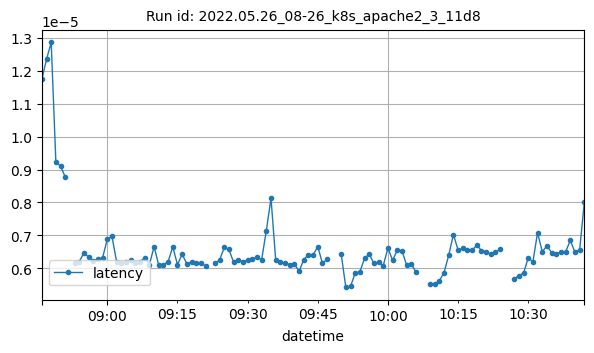

Source data for this figure (header and first rows):
datetime, latency
2022-05-26T08:46:00Z, 1.1742949485778807e-05
2022-05-26T08:47:00Z, 1.2345673891490575e-05
2022-05-26T08:48:00Z, 1.2856275162298624e-05
2022-05-26T08:49:00Z, 9.221754958699286e-06
2022-05-26T08:50:00Z, 9.101898598646285e-06
2022-05-26T08:51:00Z, 8.776396484284574e-06
2022-05-26T08:53:00Z, 6.158801420938537e-06
2022-05-26T08:54:00Z, 6.1986979011300614e-06
2022-05-26T08:55:00Z, 6.475359061514268e-06
2022-05-26T08:56:00Z, 6.337393995297019e-06
2022-05-26T08:57:00Z, 6.233590039749014e-06
2022-05-26T08:58:00Z, 6.277152588839317e-06
2022-05-26T08:59:00Z, 6.32476806640625e-06
2022-05-26T09:00:00Z, 6.890749331283418e-06
2022-05-26T09:01:00Z, 6.969151640630452e-06
2022-05-26T09:02:00Z, 6.186203699905369e-06
2022-05-26T09:03:00Z, 6.173366274698391e-06
2022-05-26T09:04:00Z, 6.19825325952704e-06
2022-05-26T09:05:00Z, 6.237545528927365e-06
2022-05-26T09:06:00Z, 6.16818854947871e-06
2022-05-26T09:07:00Z, 6.199662202323964e-06
2022-05-26T09:08:00Z, 6.318187283241753e-06
2022-05-26T09:09:00Z, 6.111187168705911e-06
2022-05-26T09:10:00Z, 6.6577701889592215e-06
2022-05-26T09:11:00Z, 6.094075376981935e-06
2022-05-26T09:12:00Z, 6.099954011779677e-06
2022-05-26T09:13:00Z, 6.204295458569867e-06
2022-05-26T09:14:00Z, 6.651872591996564e-06
2022-05-26T09:15:00Z, 6.109476089477539e-06
2022-05-26T09:16:00Z, 6.4288812481667386e-06
2022-05-26T09:17:00Z, 6.138605879059392e-06
2022-05-26T09:18:00Z, 6.197043407110521e-06
2022-05-26T09:19:00Z, 6.147454683212438e-06
2022-05-26T09:20:00Z, 6.147396757977902e-06
2022-05-26T09:21:00Z, 6.077972646602291e-06
2022-05-26T09:23:00Z, 6.162886878094041e-06
2022-05-26T09:24:00Z, 6.247037602477549e-06
2022-05-26T09:25:00Z, 6.63218823470765e-06
2022-05-26T09:26:00Z, 6.573961808723963e-06
2022-05-26T09:27:00Z, 6.182964782363187e-06
2022-05-26T09:28:00Z, 6.256213766991059e-06
2022-05-26T09:29:00Z, 6.203711456983679e-06
2022-05-26T09:30:00Z, 6.245902453097468e-06
2022-05-26T09:31:00Z, 6.281761312552134e-06
2022-05-26T09:32:00Z, 6.334983056459791e-06
2022-05-26T09:33:00Z, 6.2646129890270175e-06
2022-05-26T09:34:00Z, 7.144763957084289e-06
2022-05-26T09:35:00Z, 8.125231627633455e-06
2022-05-26T09:36:00Z, 6.2580755723697495e-06
2022-05-26T09:37:00Z, 6.18583846170034e-06
2022-05-26T09:38:00Z, 6.161980294334178e-06
2022-05-26T09:39:00Z, 6.110185036721719e-06
2022-05-26T09:40:00Z, 6.135021564167389e-06
2022-05-26T09:41:00Z, 5.907524289108636e-06
2022-05-26T09:42:00Z, 6.2647637085079875e-06
2022-05-26T09:43:00Z, 6.418955825511146e-06
2022-05-26T09:44:00Z, 6.402508530148094e-06
2022-05-26T09:45:00Z, 6.657664183598415e-06
2022-05-26T09:46:00Z, 6.155483549088736e-06
2022-05-26T09:47:00Z, 6.273694751549325e-06
... 49 more rows
